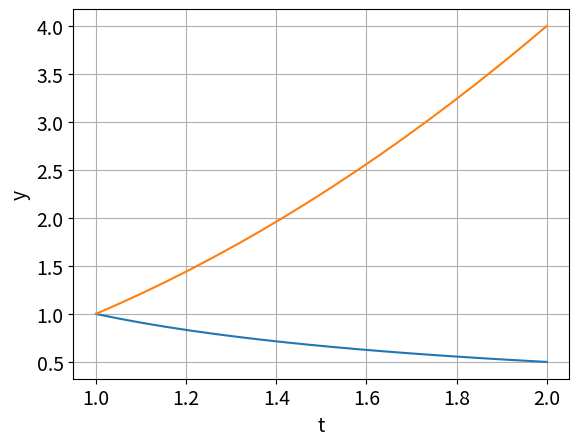

Reproduce this figure in Python.
import numpy as np
import matplotlib.pyplot as plt
from scipy.integrate import solve_ivp
from scipy.optimize import brentq

plt.rcParams.update({'font.size': 14})

def ydot(t,y): return [-1./y[1], 2/y[0]]
def F(s):
    a, b, yb = 1., 2., 4.
    sol = solve_ivp(ydot,[a,b],[1.,s],method='RK45',rtol=1e-12)
    return sol.y[1,-1]-yb


sstar=brentq(F,1,3)
sol = solve_ivp(ydot,[1.,2.],[1.,sstar],method='RK45',rtol=1e-10,t_eval=np.linspace(1, 2, 20))
print(sstar)
plt.plot(sol.t,sol.y[0],sol.t,sol.y[1])
plt.grid(True)
plt.xlabel('t')
plt.ylabel('y')
plt.savefig('cp7o1o5a.png')
plt.show()